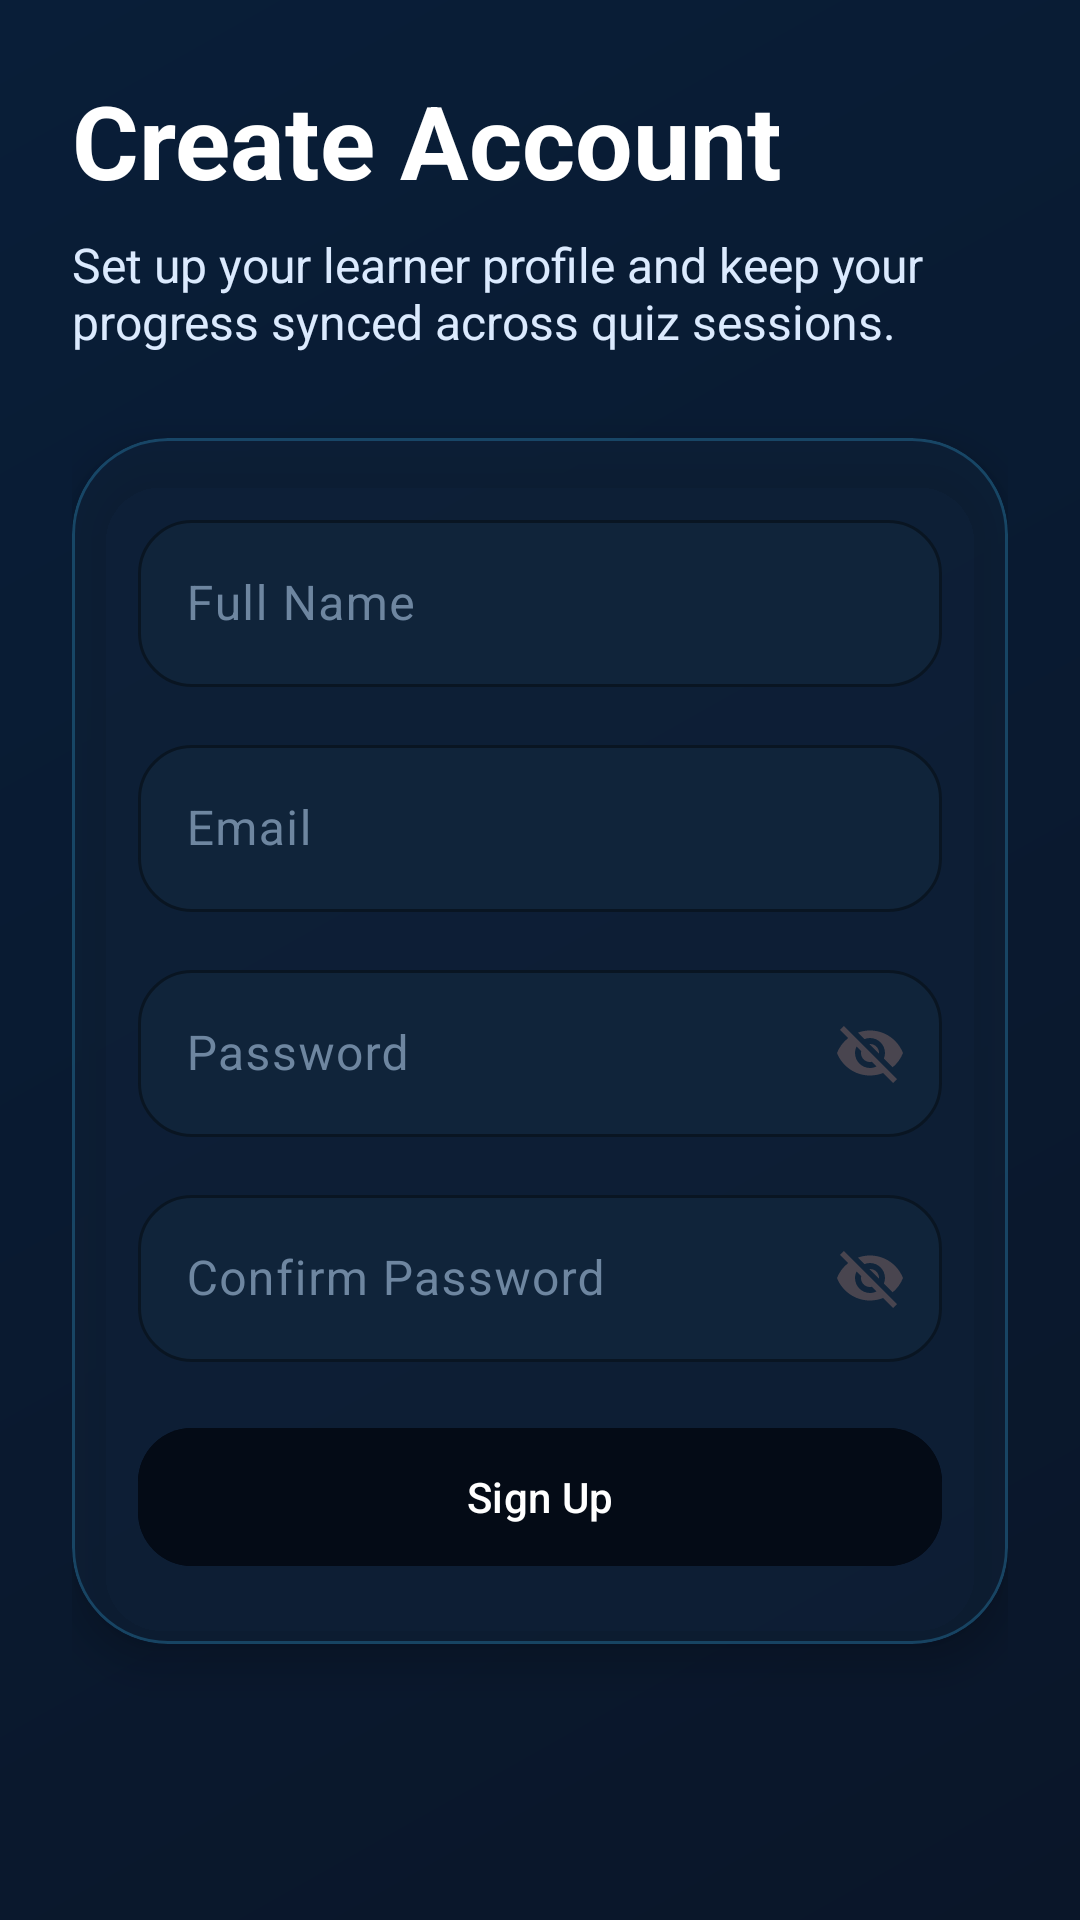

Reconstruct the res/layout file that produces this screen, plus the resources it refers to.
<!-- AndroidManifest.xml: application theme Theme.SmartQuiz -->
<!-- res/layout/fragment_signup.xml -->
<?xml version="1.0" encoding="utf-8"?>
<ScrollView xmlns:android="http://schemas.android.com/apk/res/android"
    xmlns:app="http://schemas.android.com/apk/res-auto"
    android:layout_width="match_parent"
    android:layout_height="match_parent"
    android:background="@drawable/bg_gradient"
    android:fillViewport="true">

    <LinearLayout
        android:layout_width="match_parent"
        android:layout_height="match_parent"
        android:orientation="vertical"
        android:padding="24dp"
        android:paddingTop="40dp">

        <TextView
            android:layout_width="wrap_content"
            android:layout_height="wrap_content"
            android:text="Create Account"
            android:textColor="@color/white"
            android:textSize="34sp"
            android:textStyle="bold" />

        <TextView
            android:layout_width="match_parent"
            android:layout_height="wrap_content"
            android:layout_marginTop="8dp"
            android:text="Set up your learner profile and keep your progress synced across quiz sessions."
            android:textColor="#DBEAFE"
            android:textSize="16sp" />

        <com.google.android.material.card.MaterialCardView
            android:layout_width="match_parent"
            android:layout_height="wrap_content"
            android:layout_marginTop="28dp"
            app:cardBackgroundColor="@color/glass"
            app:cardCornerRadius="32dp"
            app:strokeColor="@color/glassStroke"
            app:strokeWidth="1dp">

            <LinearLayout
                android:layout_width="match_parent"
                android:layout_height="wrap_content"
                android:orientation="vertical"
                android:padding="22dp">

                <com.google.android.material.textfield.TextInputLayout
                    android:layout_width="match_parent"
                    android:layout_height="wrap_content"
                    android:hint="@string/full_name">

                    <com.google.android.material.textfield.TextInputEditText
                        android:id="@+id/nameInput"
                        android:layout_width="match_parent"
                        android:layout_height="wrap_content" />
                </com.google.android.material.textfield.TextInputLayout>

                <com.google.android.material.textfield.TextInputLayout
                    android:layout_width="match_parent"
                    android:layout_height="wrap_content"
                    android:layout_marginTop="14dp"
                    android:hint="@string/email">

                    <com.google.android.material.textfield.TextInputEditText
                        android:id="@+id/emailInput"
                        android:layout_width="match_parent"
                        android:layout_height="wrap_content" />
                </com.google.android.material.textfield.TextInputLayout>

                <com.google.android.material.textfield.TextInputLayout
                    android:layout_width="match_parent"
                    android:layout_height="wrap_content"
                    android:layout_marginTop="14dp"
                    android:hint="@string/password"
                    app:endIconMode="password_toggle">

                    <com.google.android.material.textfield.TextInputEditText
                        android:id="@+id/passwordInput"
                        android:layout_width="match_parent"
                        android:layout_height="wrap_content" />
                </com.google.android.material.textfield.TextInputLayout>

                <com.google.android.material.textfield.TextInputLayout
                    android:layout_width="match_parent"
                    android:layout_height="wrap_content"
                    android:layout_marginTop="14dp"
                    android:hint="@string/confirm_password"
                    app:endIconMode="password_toggle">

                    <com.google.android.material.textfield.TextInputEditText
                        android:id="@+id/confirmPasswordInput"
                        android:layout_width="match_parent"
                        android:layout_height="wrap_content" />
                </com.google.android.material.textfield.TextInputLayout>

                <com.google.android.material.button.MaterialButton
                    android:id="@+id/signupButton"
                    android:layout_width="match_parent"
                    android:layout_height="wrap_content"
                    android:layout_marginTop="18dp"
                    android:backgroundTint="@color/surfaceDark"
                    android:text="@string/signup" />
            </LinearLayout>
        </com.google.android.material.card.MaterialCardView>
    </LinearLayout>
</ScrollView>
<!-- resources referenced by this layout -->
<resources>
  <color name="glass">#9910223A</color>
  <color name="glassStroke">#4038BDF8</color>
  <color name="surfaceDark">#040B16</color>
  <color name="white">#FFFFFF</color>
  <!-- drawable bg_gradient (drawable) -->
  <?xml version="1.0" encoding="utf-8"?>
  <shape xmlns:android="http://schemas.android.com/apk/res/android">
      <gradient
          android:angle="315"
          android:endColor="#0A1629"
          android:startColor="#091E38"
          android:type="linear" />
  </shape>
  <string name="confirm_password">Confirm Password</string>
  <string name="email">Email</string>
  <string name="full_name">Full Name</string>
  <string name="password">Password</string>
  <string name="signup">Sign Up</string>
  <style name="Theme.SmartQuiz" parent="Theme.Material3.DayNight.NoActionBar">
          <item name="colorPrimary">@color/primary</item>
          <item name="colorOnPrimary">@color/onPrimary</item>
          <item name="colorSecondary">@color/secondary</item>
          <item name="android:windowBackground">@color/background</item>
          <item name="android:statusBarColor">@android:color/transparent</item>
          <item name="android:navigationBarColor">@android:color/transparent</item>
          <item name="android:windowLightStatusBar" tools:targetApi="m">false</item>
          <item name="materialButtonStyle">@style/SmartQuiz.Button</item>
          <item name="materialCardViewStyle">@style/SmartQuiz.Card</item>
          <item name="chipStyle">@style/SmartQuiz.Chip</item>
          <item name="textInputStyle">@style/SmartQuiz.TextInputLayout</item>
      </style>
  <color name="primary">#22D3EE</color>
  <color name="onPrimary">#FFFFFF</color>
  <color name="secondary">#8B5CF6</color>
  <color name="background">#07111F</color>
  <style name="SmartQuiz.Button" parent="Widget.Material3.Button">
          <item name="cornerRadius">18dp</item>
          <item name="android:minHeight">54dp</item>
          <item name="android:textAllCaps">false</item>
      </style>
  <style name="SmartQuiz.Card" parent="Widget.Material3.CardView.Elevated">
          <item name="cardCornerRadius">24dp</item>
          <item name="cardElevation">8dp</item>
          <item name="cardBackgroundColor">@color/surface</item>
      </style>
  <style name="SmartQuiz.Chip" parent="Widget.Material3.Chip.Assist">
          <item name="chipBackgroundColor">@color/surfaceStrong</item>
          <item name="chipStrokeColor">@color/accentSky</item>
          <item name="chipStrokeWidth">1dp</item>
          <item name="android:textColor">@color/textPrimary</item>
      </style>
  <style name="SmartQuiz.TextInputLayout" parent="Widget.Material3.TextInputLayout.OutlinedBox">
          <item name="boxCornerRadiusTopStart">18dp</item>
          <item name="boxCornerRadiusTopEnd">18dp</item>
          <item name="boxCornerRadiusBottomEnd">18dp</item>
          <item name="boxCornerRadiusBottomStart">18dp</item>
          <item name="boxBackgroundColor">@color/surfaceStrong</item>
          <item name="boxStrokeColor">@color/surfaceVariant</item>
          <item name="hintTextColor">@color/textMuted</item>
          <item name="android:textColorHint">@color/textMuted</item>
      </style>
  <color name="surface">#0B172A</color>
  <color name="surfaceStrong">#10243A</color>
  <color name="accentSky">#38BDF8</color>
  <color name="textPrimary">#E6F4FF</color>
  <color name="surfaceVariant">#17324D</color>
  <color name="textMuted">#6E86A0</color>
</resources>
